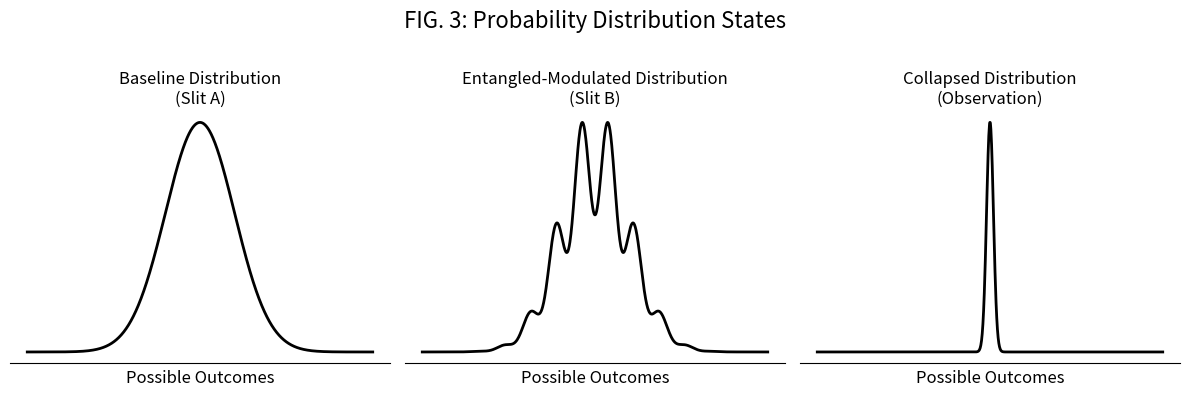

This figure's Python source: (Note: this script raises an exception after producing the figure.)
import numpy as np
import matplotlib.pyplot as plt

# --- 1. Setup the data and figure ---
x = np.linspace(-5, 5, 1000)

# English Version
fig_en, (ax1, ax2, ax3) = plt.subplots(1, 3, figsize=(12, 4))
fig_en.suptitle('FIG. 3: Probability Distribution States', fontsize=16, color='black')

# --- 2. Plot 1: Baseline Distribution (A simple Gaussian curve) ---
# This represents the normal, classical output (Slit A)
baseline_y = np.exp(-x**2 / 2)
ax1.plot(x, baseline_y, color='black', linewidth=2)
ax1.set_title('Baseline Distribution\n(Slit A)', fontsize=12, color='black')

# --- 3. Plot 2: Entangled-Modulated Distribution (Interference) ---
# This represents the wave-like interference pattern (Slit B)
# We achieve this by multiplying the baseline by a sine-wave-like interference term
interference_term = 1 + 0.8 * np.sin(x * 4)**2
modulated_y = baseline_y * interference_term
ax2.plot(x, modulated_y, color='black', linewidth=2)
ax2.set_title('Entangled-Modulated Distribution\n(Slit B)', fontsize=12, color='black')

# --- 4. Plot 3: Collapsed Distribution (A sharp spike) ---
# This represents the final, observed output
# We use a Gaussian with a very small standard deviation to create a spike
collapsed_y = np.exp(-x**2 / (2 * 0.01))
ax3.plot(x, collapsed_y, color='black', linewidth=2)
ax3.set_title('Collapsed Distribution\n(Observation)', fontsize=12, color='black')

# --- 5. Clean up the plots for English version ---
for ax in [ax1, ax2, ax3]:
    ax.set_yticks([])  # Remove y-axis numbers
    ax.set_xticks([])  # Remove x-axis numbers
    ax.spines['top'].set_visible(False)
    ax.spines['right'].set_visible(False)
    ax.spines['left'].set_visible(False)
    ax.spines['bottom'].set_color('black')
    ax.set_xlabel('Possible Outcomes', fontsize=12, color='black')

plt.tight_layout(rect=[0, 0, 1, 0.96])
fig_en.savefig("../FIG3_Probability_Distributions_EN.png", dpi=300, bbox_inches='tight', facecolor='white')
print("FIG. 3 (English) saved to ../FIG3_Probability_Distributions_EN.png")

# Japanese Version
fig_jp, (ax1_jp, ax2_jp, ax3_jp) = plt.subplots(1, 3, figsize=(12, 4))
fig_jp.suptitle('図３: 確率分布状態', fontsize=16, color='black')

# --- Japanese plots (same data) ---
ax1_jp.plot(x, baseline_y, color='black', linewidth=2)
ax1_jp.set_title('ベースライン分布\n(スリットA)', fontsize=12, color='black')

ax2_jp.plot(x, modulated_y, color='black', linewidth=2)
ax2_jp.set_title('もつれ変調分布\n(スリットB)', fontsize=12, color='black')

ax3_jp.plot(x, collapsed_y, color='black', linewidth=2)
ax3_jp.set_title('収束分布\n(観測)', fontsize=12, color='black')

# --- Clean up the plots for Japanese version ---
for ax in [ax1_jp, ax2_jp, ax3_jp]:
    ax.set_yticks([])  # Remove y-axis numbers
    ax.set_xticks([])  # Remove x-axis numbers
    ax.spines['top'].set_visible(False)
    ax.spines['right'].set_visible(False)
    ax.spines['left'].set_visible(False)
    ax.spines['bottom'].set_color('black')
    ax.set_xlabel('可能な結果', fontsize=12, color='black')

plt.tight_layout(rect=[0, 0, 1, 0.96])
fig_jp.savefig("../FIG3_Probability_Distributions_JP.png", dpi=300, bbox_inches='tight', facecolor='white')
print("FIG. 3 (Japanese) saved to ../FIG3_Probability_Distributions_JP.png")

plt.show() 